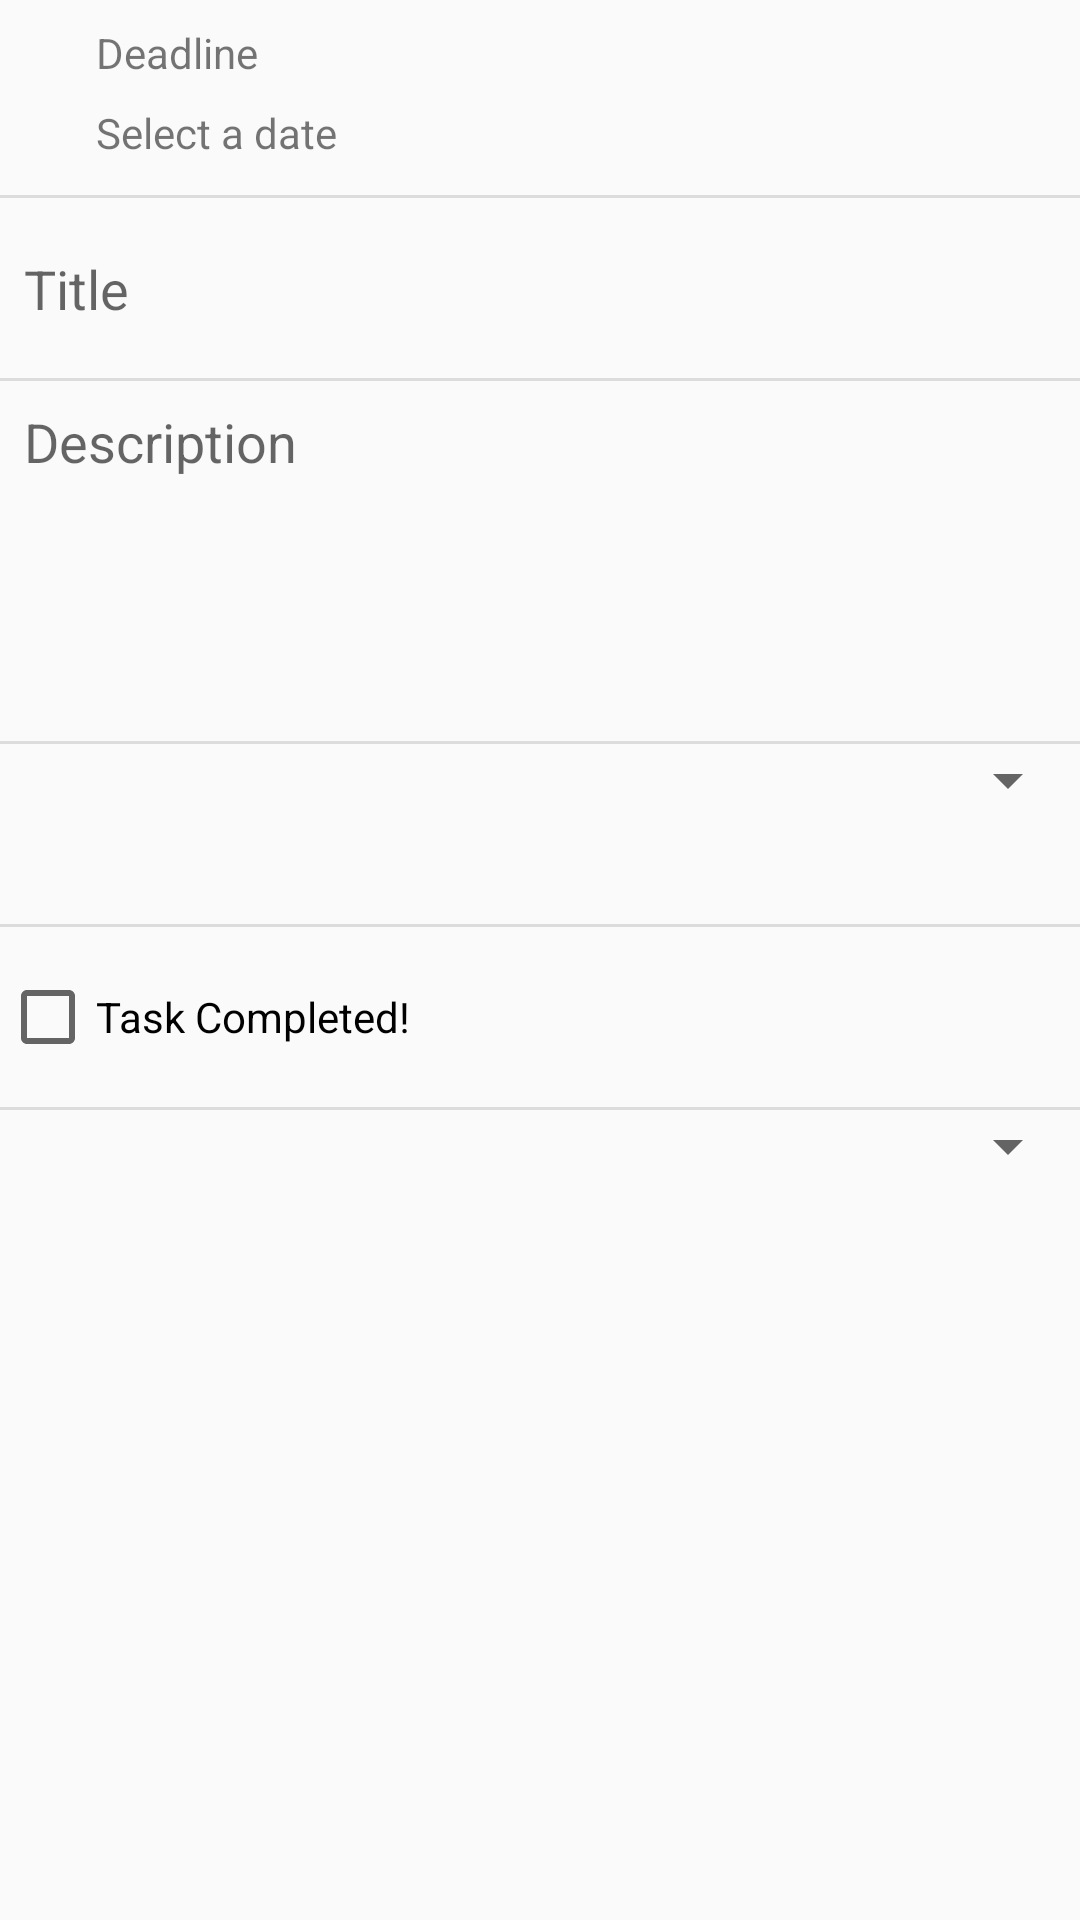

Reconstruct the res/layout file that produces this screen, plus the resources it refers to.
<!-- AndroidManifest.xml: application theme AppTheme -->
<!-- res/layout/content_task_input.xml -->
<?xml version="1.0" encoding="utf-8"?>
<android.support.constraint.ConstraintLayout xmlns:android="http://schemas.android.com/apk/res/android"
    xmlns:app="http://schemas.android.com/apk/res-auto"
    xmlns:tools="http://schemas.android.com/tools"
    android:layout_width="match_parent"
    android:layout_height="match_parent"
    app:layout_behavior="@string/appbar_scrolling_view_behavior"
    tools:context=".activities.TaskInputActivity"
    tools:showIn="@layout/activity_task_input">

    <android.support.constraint.ConstraintLayout
        android:layout_width="match_parent"
        android:layout_height="65dp"
        android:id="@+id/constraint_layout_input_deadline">

        <ImageView
            android:id="@+id/image_view_calendar"
            android:layout_width="wrap_content"
            android:layout_height="wrap_content"
            android:layout_marginLeft="16dp"
            android:layout_marginStart="16dp"
            android:layout_marginTop="16dp"
            app:layout_constraintStart_toStartOf="parent"
            app:layout_constraintTop_toTopOf="parent"
            app:srcCompat="@android:drawable/ic_menu_my_calendar" />

        <TextView
            android:id="@+id/text_view_input_task_deadline_header"
            android:layout_width="wrap_content"
            android:layout_height="wrap_content"
            android:layout_marginLeft="16dp"
            android:layout_marginStart="16dp"
            android:layout_marginTop="8dp"
            android:text="@string/activity_task_input_deadline_header"
            app:layout_constraintStart_toEndOf="@+id/image_view_calendar"
            app:layout_constraintTop_toTopOf="parent" />

        <TextView
            android:id="@+id/text_view_input_task_deadline"
            android:layout_width="wrap_content"
            android:layout_height="wrap_content"
            android:layout_marginBottom="8dp"
            android:layout_marginTop="4dp"
            android:text="@string/activity_task_input_deadline_placeholder"
            app:layout_constraintBottom_toBottomOf="parent"
            app:layout_constraintStart_toStartOf="@+id/text_view_input_task_deadline_header"
            app:layout_constraintTop_toBottomOf="@+id/text_view_input_task_deadline_header" />
    </android.support.constraint.ConstraintLayout>
    <View
        android:id="@+id/divider_input_task"
        android:layout_width="match_parent"
        android:layout_height="1dp"
        android:background="?android:attr/listDivider"
        app:layout_constraintTop_toBottomOf="@+id/constraint_layout_input_deadline"/>

    <android.support.constraint.ConstraintLayout
        android:layout_width="match_parent"
        android:layout_height="60dp"
        android:id="@+id/constraint_layout_input_title"
        app:layout_constraintTop_toBottomOf="@id/divider_input_task">

        <EditText
            android:id="@+id/edit_text_input_task_title"
            android:layout_width="match_parent"
            android:layout_height="wrap_content"
            android:inputType="textCapWords"
            app:layout_constraintBottom_toBottomOf="parent"
            app:layout_constraintTop_toTopOf="parent"
            android:background="@android:color/transparent"
            android:hint="@string/activity_task_input_title_placeholder"
            android:layout_margin="8dp"/>
    </android.support.constraint.ConstraintLayout>
    <View
        android:id="@+id/divider2_input_task"
        android:layout_width="match_parent"
        android:layout_height="1dp"
        android:background="?android:attr/listDivider"
        app:layout_constraintTop_toBottomOf="@+id/constraint_layout_input_title"/>

    <android.support.constraint.ConstraintLayout
        android:id="@+id/constraint_layout_input_description"
        android:layout_width="match_parent"
        android:layout_height="120dp"
        app:layout_constraintTop_toBottomOf="@id/divider2_input_task">

        <EditText
            android:id="@+id/edit_text_input_task_description"
            android:layout_width="match_parent"
            android:layout_height="match_parent"
            android:layout_margin="8dp"
            android:gravity="top"
            android:background="@android:color/transparent"
            android:hint="@string/activity_task_input_description_placeholder"
            android:inputType="textCapSentences|textMultiLine"
            app:layout_constraintBottom_toBottomOf="parent"
            app:layout_constraintTop_toTopOf="parent" />
    </android.support.constraint.ConstraintLayout>
    <View
        android:id="@+id/divider3_input_task"
        android:layout_width="match_parent"
        android:layout_height="1dp"
        android:background="?android:attr/listDivider"
        app:layout_constraintTop_toBottomOf="@+id/constraint_layout_input_description"/>
    <android.support.constraint.ConstraintLayout
        android:id="@+id/constraint_layout_input_color"
        android:layout_width="match_parent"
        android:layout_height="60dp"
        app:layout_constraintTop_toBottomOf="@id/divider3_input_task">

        <Spinner
            android:id="@+id/spinner_input_task_color"
            android:layout_width="fill_parent"
            android:layout_height="wrap_content"
            android:prompt="@string/spinner_input_task_color_title"/>

    </android.support.constraint.ConstraintLayout>
    <View
        android:id="@+id/divider4_input_task"
        android:layout_width="match_parent"
        android:layout_height="1dp"
        android:background="?android:attr/listDivider"
        app:layout_constraintTop_toBottomOf="@+id/constraint_layout_input_color"/>
    <android.support.constraint.ConstraintLayout
        android:id="@+id/constraint_layout_input_completed"
        android:layout_width="match_parent"
        android:layout_height="60dp"
        app:layout_constraintTop_toBottomOf="@id/divider4_input_task">

        <CheckBox
            android:id="@+id/check_box_input_task_completed"
            android:layout_width="match_parent"
            android:layout_height="match_parent"
            android:text="Task Completed!"
            android:layout_centerHorizontal="true" />

    </android.support.constraint.ConstraintLayout>
    <View
        android:id="@+id/divider5_input_task"
        android:layout_width="match_parent"
        android:layout_height="1dp"
        android:background="?android:attr/listDivider"
        app:layout_constraintTop_toBottomOf="@+id/constraint_layout_input_completed"/>
    <android.support.constraint.ConstraintLayout
        android:id="@+id/constraint_layout_input_recurring"
        android:layout_width="match_parent"
        android:layout_height="60dp"
        app:layout_constraintTop_toBottomOf="@id/divider5_input_task">


        <Spinner
            android:id="@+id/spinner_input_task_recurring"
            android:layout_width="fill_parent"
            android:layout_height="wrap_content"
            android:prompt="@string/spinner_input_task_recurring_title"/>


    </android.support.constraint.ConstraintLayout>

</android.support.constraint.ConstraintLayout>
<!-- res/layout/activity_task_input.xml (included above) -->
<?xml version="1.0" encoding="utf-8"?>
<android.support.design.widget.CoordinatorLayout xmlns:android="http://schemas.android.com/apk/res/android"
    xmlns:app="http://schemas.android.com/apk/res-auto"
    xmlns:tools="http://schemas.android.com/tools"
    android:id="@+id/coordinator_layout_activity_task_input"
    android:layout_width="match_parent"
    android:layout_height="match_parent"
    tools:context=".activities.TaskInputActivity">

    <android.support.design.widget.AppBarLayout
        android:layout_width="match_parent"
        android:layout_height="wrap_content"
        android:theme="@style/AppTheme.AppBarOverlay">

        <android.support.v7.widget.Toolbar
            android:id="@+id/toolbar"
            android:layout_width="match_parent"
            android:layout_height="?attr/actionBarSize"
            android:background="?attr/colorPrimary"
            app:popupTheme="@style/AppTheme.PopupOverlay" />

    </android.support.design.widget.AppBarLayout>

    <include layout="@layout/content_task_input" />

    <android.support.design.widget.FloatingActionButton
        android:id="@+id/fab_input_task_complete"
        android:layout_width="wrap_content"
        android:layout_height="wrap_content"
        android:layout_gravity="bottom|end"
        android:layout_margin="@dimen/fab_margin"
        app:srcCompat="@drawable/ic_action_done" />

</android.support.design.widget.CoordinatorLayout>
<!-- resources referenced by this layout -->
<resources>
  <string name="activity_task_input_deadline_header">Deadline</string>
  <string name="activity_task_input_deadline_placeholder">Select a date</string>
  <string name="activity_task_input_description_placeholder">Description</string>
  <string name="activity_task_input_title_placeholder">Title</string>
  <string name="spinner_input_task_color_title">Color</string>
  <string name="spinner_input_task_recurring_title">Schedule Recurring</string>
  <style name="AppTheme.AppBarOverlay" parent="ThemeOverlay.AppCompat.Dark.ActionBar" />
  <style name="AppTheme.PopupOverlay" parent="ThemeOverlay.AppCompat.Light" />
  <style name="AppTheme" parent="Theme.AppCompat.Light.DarkActionBar">
          
          <item name="colorPrimary">@color/colorPrimary</item>
          <item name="colorPrimaryDark">@color/colorPrimaryDark</item>
          <item name="colorAccent">@color/colorAccent</item>
      </style>
  <color name="colorPrimary">#3F51B5</color>
  <color name="colorPrimaryDark">#303F9F</color>
  <color name="colorAccent">#FF4081</color>
</resources>
